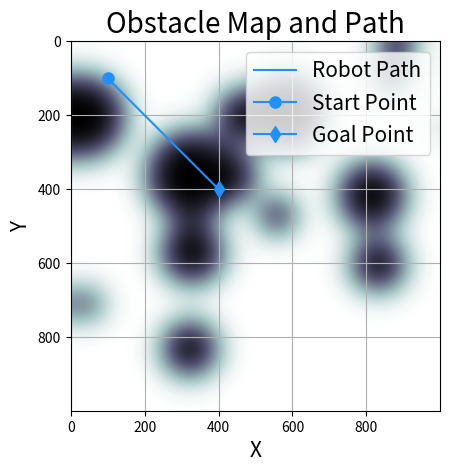

Here is the Python script that generated this plot:
#! /usr/bin/env python3
"""
Mobile Robot Path Planning: A*
[redacted]
Copyright (c), 2019. All Rights Reserved
MIT License
"""
from typing import Tuple, Dict, List
import matplotlib.pyplot as plt

from scipy.ndimage.filters import gaussian_filter
import numpy as np

# ----------------------------------------------------------------------------------------------------------------------
# Private Helper Methods


def _blur_map(map: np.array, sigma=40) -> np.array:
    """
    fuzzify the edges of the obstacles to make the map non-binary
    :param map: the numpy matrix representing the binary map
    :return: the blured map (this is also an in place operation)
    """
    return gaussian_filter(map, sigma=sigma)


def _get_obstacle_centers(map: np.array, obs_max: int) -> List[Tuple[int, int]]:
    """
    :return: obs_max random obstacle centers of form (row, col) in map
    """
    centers = []
    row_count, col_count = map.shape

    for _ in range(0, obs_max):
        centers.append(
            (np.random.randint(0, row_count),
             np.random.randint(0, col_count))
        )
    return centers


def _paint_circle(map: np.array, center: Tuple[int, int], r: int) -> None:
    """
    Simple algorithm to paint a circle at center in map. This very crudely
    walks through all the pixels in the circle's bounding box, giving a
    completion time of O(r^2)
    """
    row_count, col_count = map.shape

    x_min = center[0] - r if center[0] - r > 0 else 0
    x_max = center[0] + r if center[0] + r < col_count else col_count-1
    #
    y_min = center[1] - r if center[1] - r > 0 else 0
    y_max = center[1] + r if center[1] + r < row_count else row_count-1

    for row in range(y_min, y_max):
        for col in range(x_min, x_max):
            dx = center[0] - col
            dy = center[1] - row
            if (dx**2 + dy**2) < r**2:
                map[row][col] = 1.0


def _create_blob_obstacles(map: np.array, obs_max: int, obs_radius: float) -> np.array:
    """
    create circular blob obstacles
    """
    centers = _get_obstacle_centers(map, obs_max)
    for c in centers:
        rad = int(round(np.random.uniform(low=-0.25, high=0.25) * obs_radius))
        _paint_circle(map, c, rad)

    return map


def _create_rect_obstacles(map: np.array, obs_max: int, obs_radius: float) -> np.array:
    """
    create rectangular obstacles
    """
    raise Exception("Have not implemented create_rect_obstacles!")
    return map


def _marshal_path_for_plot(path: List[Tuple[int, int]]) -> Tuple[List[int], List[int]]:
    """
    Re-arranges the path pairs into x and y lists
    """
    x = []
    y = []
    for p in path:
        x.append(p[0])
        y.append(p[1])

    return (x, y)

# ----------------------------------------------------------------------------------------------------------------------
# Public Map Generation and Plotting Methods


def generate_random_obstacle_map(
        size: Tuple[int, int],
        obstacle: str = "blob",
        obs_max: int = 10,
        obs_radius: float = 10) -> np.array:
    """
    creates a grid map of obstacles and clear space to a defined size
    :param size:       the (x,y) dimensions of the map
    :param obstacle:   the style of the obstacles, can be [blob, ]
    :param obs_max:    the number of obstacles to seed (these may flow into each other)
    :param obs_radius: the rough radius of obstacles (this is a basis of random variance)
    returns: a map with random obstacles of size 'size'
    """
    map = np.zeros(size, dtype=float)

    if obstacle == "blob":
        map = _create_blob_obstacles(map, obs_max, obs_radius)

    elif obstacle == "rect":
        map = _create_rect_obstacles(map, obs_max, obs_radius)

    else:
        raise Exception(f"obstacle type {obstacle} is unknown")

    return _blur_map(map)


def plot_map(map: np.array, path: List[Tuple[int, int]] = None, scale=1.0) -> None:
    """
    Use Matplotlib to plot the obstacle map and the path
    :param map:   the 2D obstacle map
    :param path:  the 2D path through the map
    :param scale: scaling factor for the map and path TODO: IMPLEMENT
    """
    fig = plt.figure()
    plt.title("Obstacle Map and Path", fontsize=20)
    plt.xlabel("X", fontsize=15)
    plt.ylabel("Y", fontsize=15)

    # plot the map
    plt.imshow(map, cmap="bone_r")

    # plot the path
    if path:
        path_x, path_y = _marshal_path_for_plot(path)

        plt.plot(path_x, path_y,
                 color="DodgerBlue",
                 label="Robot Path")

        plt.plot(path_x[0], path_y[0],
                 color="DodgerBlue",
                 marker='o',
                 markersize=8,
                 label="Start Point")
        plt.plot(path_x[-1], path_y[-1],
                 color="DodgerBlue",
                 marker='d',
                 markersize=8,
                 label="Goal Point")

    plt.legend(fontsize=15)
    plt.grid()
    plt.show()


# ----------------------------------------------------------------------------------------------------------------------
# TESTING
if __name__ == "__main__":
    map = generate_random_obstacle_map(
        (1000, 1000), obstacle="blob", obs_radius=500, obs_max=40)

    plot_map(map, path=[(100, 100), (400, 400)])
